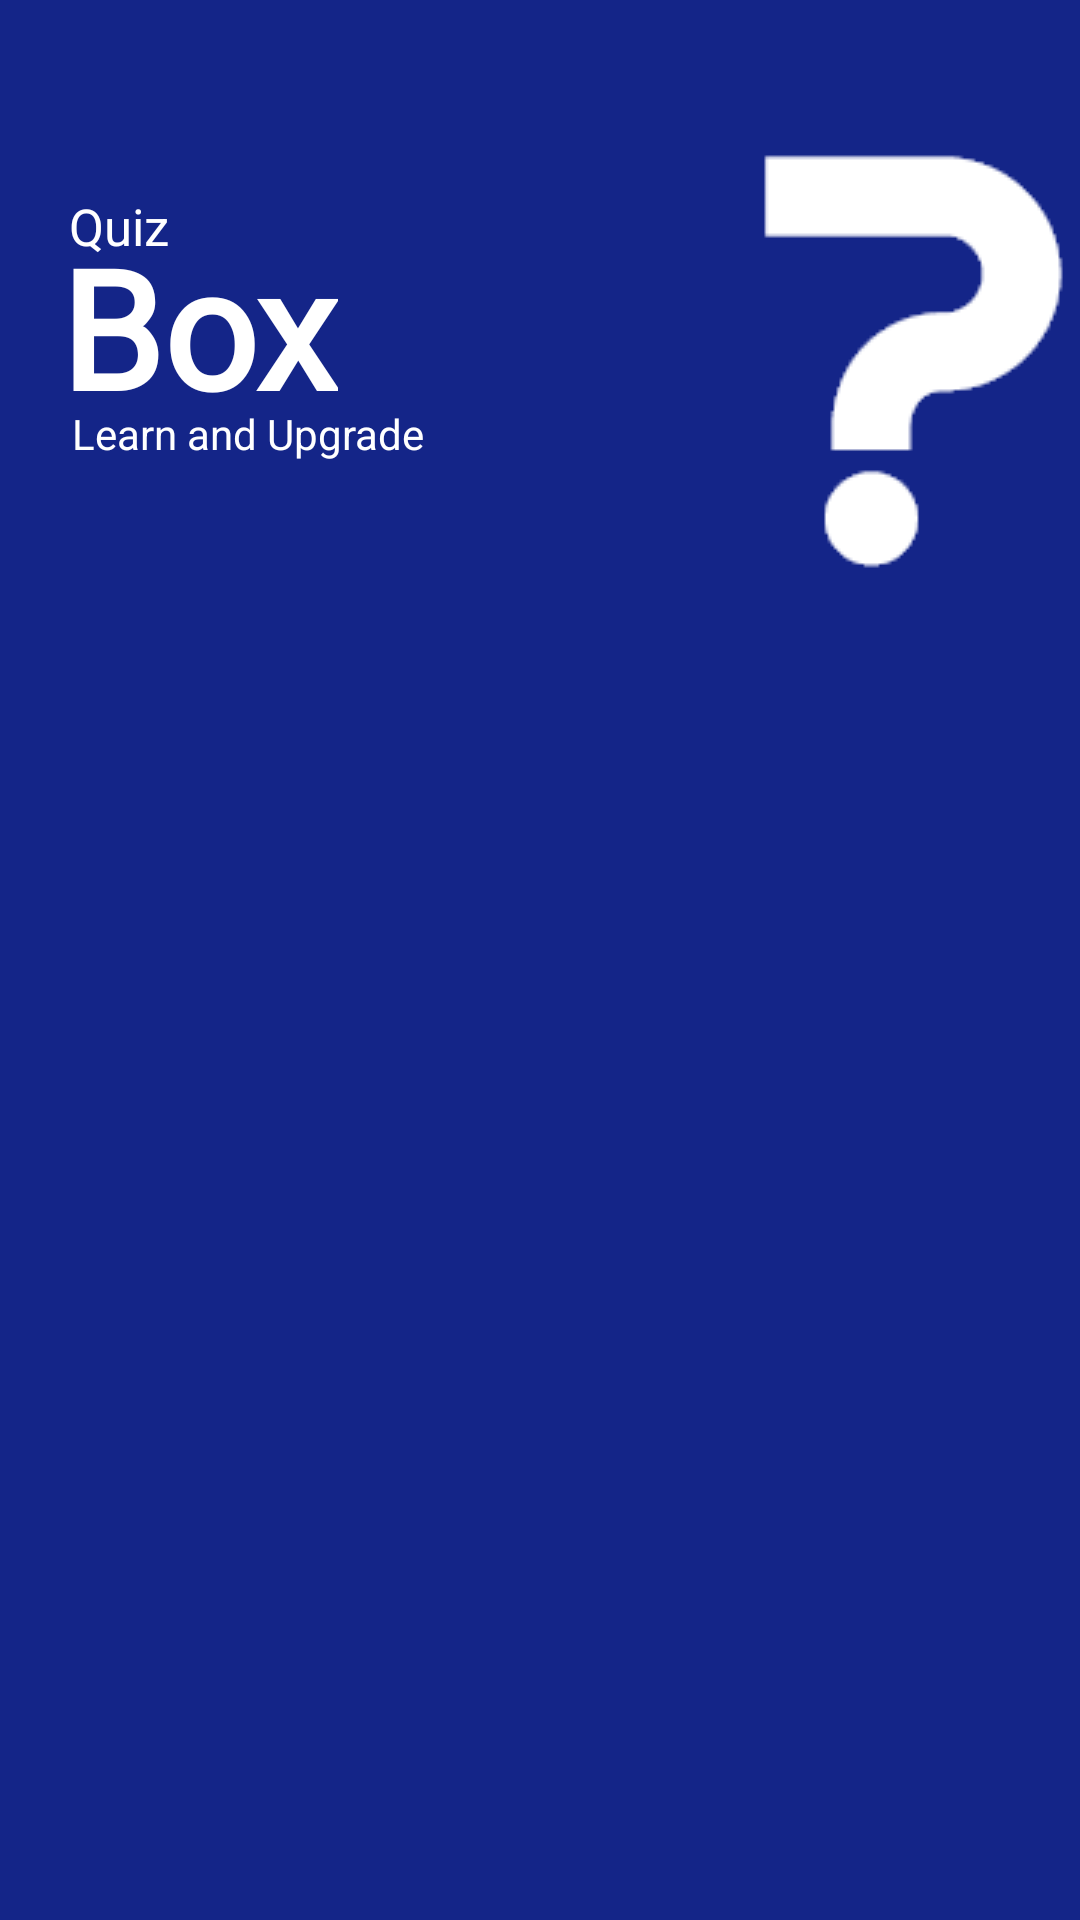

The Android layout XML behind this screen, and the referenced resources:
<!-- AndroidManifest.xml: application theme AppTheme -->
<!-- res/layout/activity_nav_header_layout.xml -->
<?xml version="1.0" encoding="utf-8"?>
<RelativeLayout xmlns:android="http://schemas.android.com/apk/res/android"
    xmlns:tools="http://schemas.android.com/tools"
    android:layout_width="match_parent"
    android:layout_height="200dp"
    android:background="@color/cat_heading"
    android:orientation="vertical">

    <TextView
        android:layout_width="wrap_content"
        android:layout_height="wrap_content"
        android:text="@string/quiz"
        android:textColor="@color/white"
        android:textSize="17sp"
        android:layout_marginStart="23dp"
        android:layout_marginTop="64dp"/>

    <TextView
        android:layout_width="wrap_content"
        android:layout_height="wrap_content"
        android:text="@string/box"
        android:textColor="@color/white"
        android:fontFamily="@font/roboto_bold"
        android:textStyle="bold"
        android:textSize="55sp"
        android:layout_marginStart="20dp"
        android:layout_marginTop="72dp"/>

    <TextView
        android:layout_width="wrap_content"
        android:layout_height="wrap_content"
        android:text="@string/learn_and_upgrade"
        android:textColor="@color/white"
        android:textSize="14sp"
        android:layout_marginStart="24dp"
        android:layout_marginTop="135dp"/>

    <LinearLayout
        android:layout_width="match_parent"
        android:layout_height="wrap_content"
        android:orientation="vertical"
        android:gravity="end">

        <ImageView
            android:layout_width="wrap_content"
            android:layout_height="wrap_content"
            android:src="@drawable/qq"
            android:layout_gravity="end"
            tools:ignore="ContentDescription" />

    </LinearLayout>

</RelativeLayout>
<!-- resources referenced by this layout -->
<resources>
  <color name="cat_heading">#142588</color>
  <color name="white">#ffffff</color>
  <!-- drawable qq: png bitmap (drawable, 2406 bytes) -->
  <string name="box">Box</string>
  <string name="learn_and_upgrade">Learn and Upgrade</string>
  <string name="quiz">Quiz</string>
  <style name="AppTheme" parent="Theme.AppCompat.Light.NoActionBar">
          
          <item name="colorPrimary">@color/colorPrimary</item>
          <item name="colorPrimaryDark">@color/colorPrimaryDark</item>
          <item name="colorAccent">@color/colorAccent</item>
  
          <item name="android:windowContentTransitions">true</item>
      </style>
  <color name="colorPrimary">#2F42B2</color>
  <color name="colorPrimaryDark">#2133A0</color>
  <color name="colorAccent">#7E79CC</color>
</resources>
